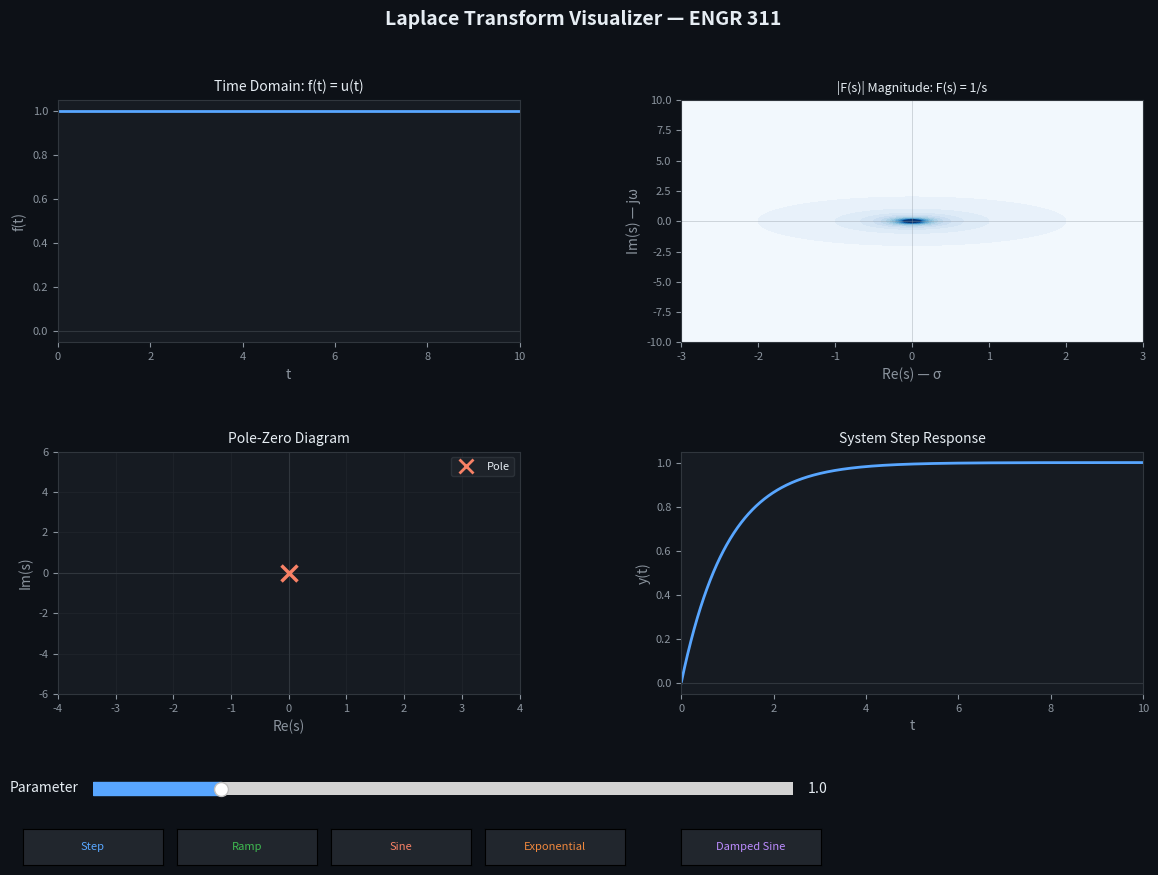

Write the Python code that produced this figure.
import numpy as np
import matplotlib.pyplot as plt
from matplotlib.widgets import Slider, Button
from matplotlib.patches import Circle
import warnings
warnings.filterwarnings('ignore')

fig, axes = plt.subplots(2, 2, figsize=(14, 9))
fig.patch.set_facecolor('#0d1117')
for ax in axes.flat:
    ax.set_facecolor('#161b22')
    ax.tick_params(colors='#8b949e')
    for spine in ax.spines.values():
        spine.set_color('#30363d')

fig.suptitle('Laplace Transform Visualizer — ENGR 311', color='#e6edf3', fontsize=14, fontweight='bold')
plt.subplots_adjust(bottom=0.22, hspace=0.45, wspace=0.35)

ax1, ax2, ax3, ax4 = axes[0,0], axes[0,1], axes[1,0], axes[1,1]

current_func = ['Step']
t = np.linspace(0, 10, 1000)
sigma = np.linspace(-3, 3, 300)
omega = np.linspace(-10, 10, 300)
S, W = np.meshgrid(sigma, omega)
s_complex = S + 1j*W

def style_ax(ax):
    ax.set_facecolor('#161b22')
    for spine in ax.spines.values():
        spine.set_color('#30363d')
    ax.tick_params(colors='#8b949e', labelsize=8)
    ax.xaxis.label.set_color('#8b949e')
    ax.yaxis.label.set_color('#8b949e')
    ax.title.set_color('#e6edf3')

functions = {
    'Step': {
        'color': '#58a6ff',
        'time': lambda t, p: np.ones_like(t),
        'laplace': lambda s, p: np.abs(1/s),
        'poles': lambda p: [0+0j],
        'zeros': lambda p: [],
        'label': 'f(t) = u(t)',
        'F_label': 'F(s) = 1/s',
        'response': lambda t, p: 1 - np.exp(-t),
    },
    'Ramp': {
        'color': '#3fb950',
        'time': lambda t, p: t,
        'laplace': lambda s, p: np.abs(1/s**2),
        'poles': lambda p: [0+0j, 0+0j],
        'zeros': lambda p: [],
        'label': 'f(t) = t',
        'F_label': 'F(s) = 1/s²',
        'response': lambda t, p: t - 1 + np.exp(-t),
    },
    'Sine': {
        'color': '#f78166',
        'time': lambda t, p: np.sin(p*t),
        'laplace': lambda s, p: np.abs(p/(s**2 + p**2)),
        'poles': lambda p: [0+p*1j, 0-p*1j],
        'zeros': lambda p: [0+0j],
        'label': 'f(t) = sin(ωt)',
        'F_label': 'F(s) = ω/(s²+ω²)',
        'response': lambda t, p: (1/p) * (1 - np.cos(p*t)),
    },
    'Exponential': {
        'color': '#f0883e',
        'time': lambda t, p: np.exp(-p*t),
        'laplace': lambda s, p: np.abs(1/(s+p)),
        'poles': lambda p: [-p+0j],
        'zeros': lambda p: [],
        'label': 'f(t) = e^(-at)',
        'F_label': 'F(s) = 1/(s+a)',
        'response': lambda t, p: (1/p)*(1 - np.exp(-p*t)) if p != 0 else t,
    },
    'Damped Sine': {
        'color': '#bc8cff',
        'time': lambda t, p: np.exp(-0.5*t)*np.sin(p*t),
        'laplace': lambda s, p: np.abs(p/((s+0.5)**2 + p**2)),
        'poles': lambda p: [-0.5+p*1j, -0.5-p*1j],
        'zeros': lambda p: [0+0j],
        'label': 'f(t) = e^(-0.5t)sin(ωt)',
        'F_label': 'F(s) = ω/((s+0.5)²+ω²)',
        'response': lambda t, p: np.exp(-0.5*t)*(np.cos(p*t) + 0.5/max(p,0.01)*np.sin(p*t)),
    },
}

def update_plots(val):
    name = current_func[0]
    param = slider.val
    f = functions[name]
    color = f['color']

    for ax in [ax1, ax2, ax3, ax4]:
        ax.cla()
        style_ax(ax)

    # Panel 1 — Time domain
    ft = f['time'](t, param)
    ft_clipped = np.clip(ft, -5, 5)
    ax1.plot(t, ft_clipped, color=color, linewidth=2)
    ax1.set_title(f'Time Domain: {f["label"]}', color='#e6edf3', fontsize=10)
    ax1.set_xlabel('t', color='#8b949e')
    ax1.set_ylabel('f(t)', color='#8b949e')
    ax1.axhline(0, color='#30363d', linewidth=0.8)
    ax1.axvline(0, color='#30363d', linewidth=0.8)
    ax1.set_xlim(0, 10)

    # Panel 2 — S-domain magnitude
    with np.errstate(divide='ignore', invalid='ignore'):
        Fs = f['laplace'](s_complex, param)
        Fs = np.clip(Fs, 0, 10)
    im = ax2.contourf(S, W, Fs, levels=20, cmap='Blues')
    ax2.set_title(f'|F(s)| Magnitude: {f["F_label"]}', color='#e6edf3', fontsize=9)
    ax2.set_xlabel('Re(s) — σ', color='#8b949e')
    ax2.set_ylabel('Im(s) — jω', color='#8b949e')
    ax2.axhline(0, color='#8b949e', linewidth=0.5, alpha=0.5)
    ax2.axvline(0, color='#8b949e', linewidth=0.5, alpha=0.5)
    ax2.set_facecolor('#161b22')

    # Panel 3 — Pole-zero plot
    poles = f['poles'](param)
    zeros = f['zeros'](param)
    ax3.axhline(0, color='#30363d', linewidth=0.8)
    ax3.axvline(0, color='#30363d', linewidth=0.8)
    ax3.set_title('Pole-Zero Diagram', color='#e6edf3', fontsize=10)
    ax3.set_xlabel('Re(s)', color='#8b949e')
    ax3.set_ylabel('Im(s)', color='#8b949e')
    for p in poles:
        ax3.plot(p.real, p.imag, 'x', color='#f78166', markersize=12, markeredgewidth=2.5, label='Pole')
    for z in zeros:
        ax3.plot(z.real, z.imag, 'o', color='#3fb950', markersize=10, markerfacecolor='none',
                markeredgewidth=2, label='Zero')
    handles = []
    if poles:
        handles.append(plt.Line2D([0],[0], marker='x', color='#f78166', linewidth=0, markersize=10, markeredgewidth=2, label='Pole'))
    if zeros:
        handles.append(plt.Line2D([0],[0], marker='o', color='#3fb950', linewidth=0, markersize=10, markerfacecolor='none', markeredgewidth=2, label='Zero'))
    if handles:
        ax3.legend(handles=handles, fontsize=8, facecolor='#21262d', labelcolor='#e6edf3', edgecolor='#30363d')
    ax3.set_xlim(-4, 4)
    ax3.set_ylim(-max(6, param*1.5), max(6, param*1.5))
    ax3.grid(True, color='#21262d', linewidth=0.5)

    # Panel 4 — Step response
    try:
        resp = f['response'](t, param)
        resp_clipped = np.clip(resp, -5, 5)
        ax4.plot(t, resp_clipped, color=color, linewidth=2)
    except:
        ax4.text(0.5, 0.5, 'N/A', transform=ax4.transAxes, color='#8b949e', ha='center')
    ax4.set_title('System Step Response', color='#e6edf3', fontsize=10)
    ax4.set_xlabel('t', color='#8b949e')
    ax4.set_ylabel('y(t)', color='#8b949e')
    ax4.axhline(0, color='#30363d', linewidth=0.8)
    ax4.set_xlim(0, 10)

    param_name = 'ω' if name in ['Sine', 'Damped Sine'] else 'a'
    slider_ax.set_xlabel(f'{param_name} = {param:.1f}', color='#e6edf3', fontsize=9)
    fig.canvas.draw_idle()

# Slider
slider_ax = plt.axes([0.15, 0.10, 0.5, 0.03], facecolor='#21262d')
slider = Slider(slider_ax, 'Parameter', 0.1, 5.0, valinit=1.0, valstep=0.1, color='#58a6ff')
slider.label.set_color('#e6edf3')
slider.valtext.set_color('#e6edf3')
slider.on_changed(update_plots)

# Buttons
btn_defs = [
    ('Step',        '#58a6ff', 0.10),
    ('Ramp',        '#3fb950', 0.21),
    ('Sine',        '#f78166', 0.32),
    ('Exponential', '#f0883e', 0.43),
    ('Damped Sine', '#bc8cff', 0.57),
]

btn_objects = []
for label, color, xpos in btn_defs:
    bax = plt.axes([xpos, 0.03, 0.10, 0.04])
    btn = Button(bax, label, color='#21262d', hovercolor='#30363d')
    btn.label.set_color(color)
    btn.label.set_fontsize(8)
    btn_objects.append(btn)

def make_cb(name):
    def cb(event):
        current_func[0] = name
        update_plots(None)
    return cb

for btn, (label, _, _) in zip(btn_objects, btn_defs):
    btn.on_clicked(make_cb(label))

update_plots(None)
plt.show()
